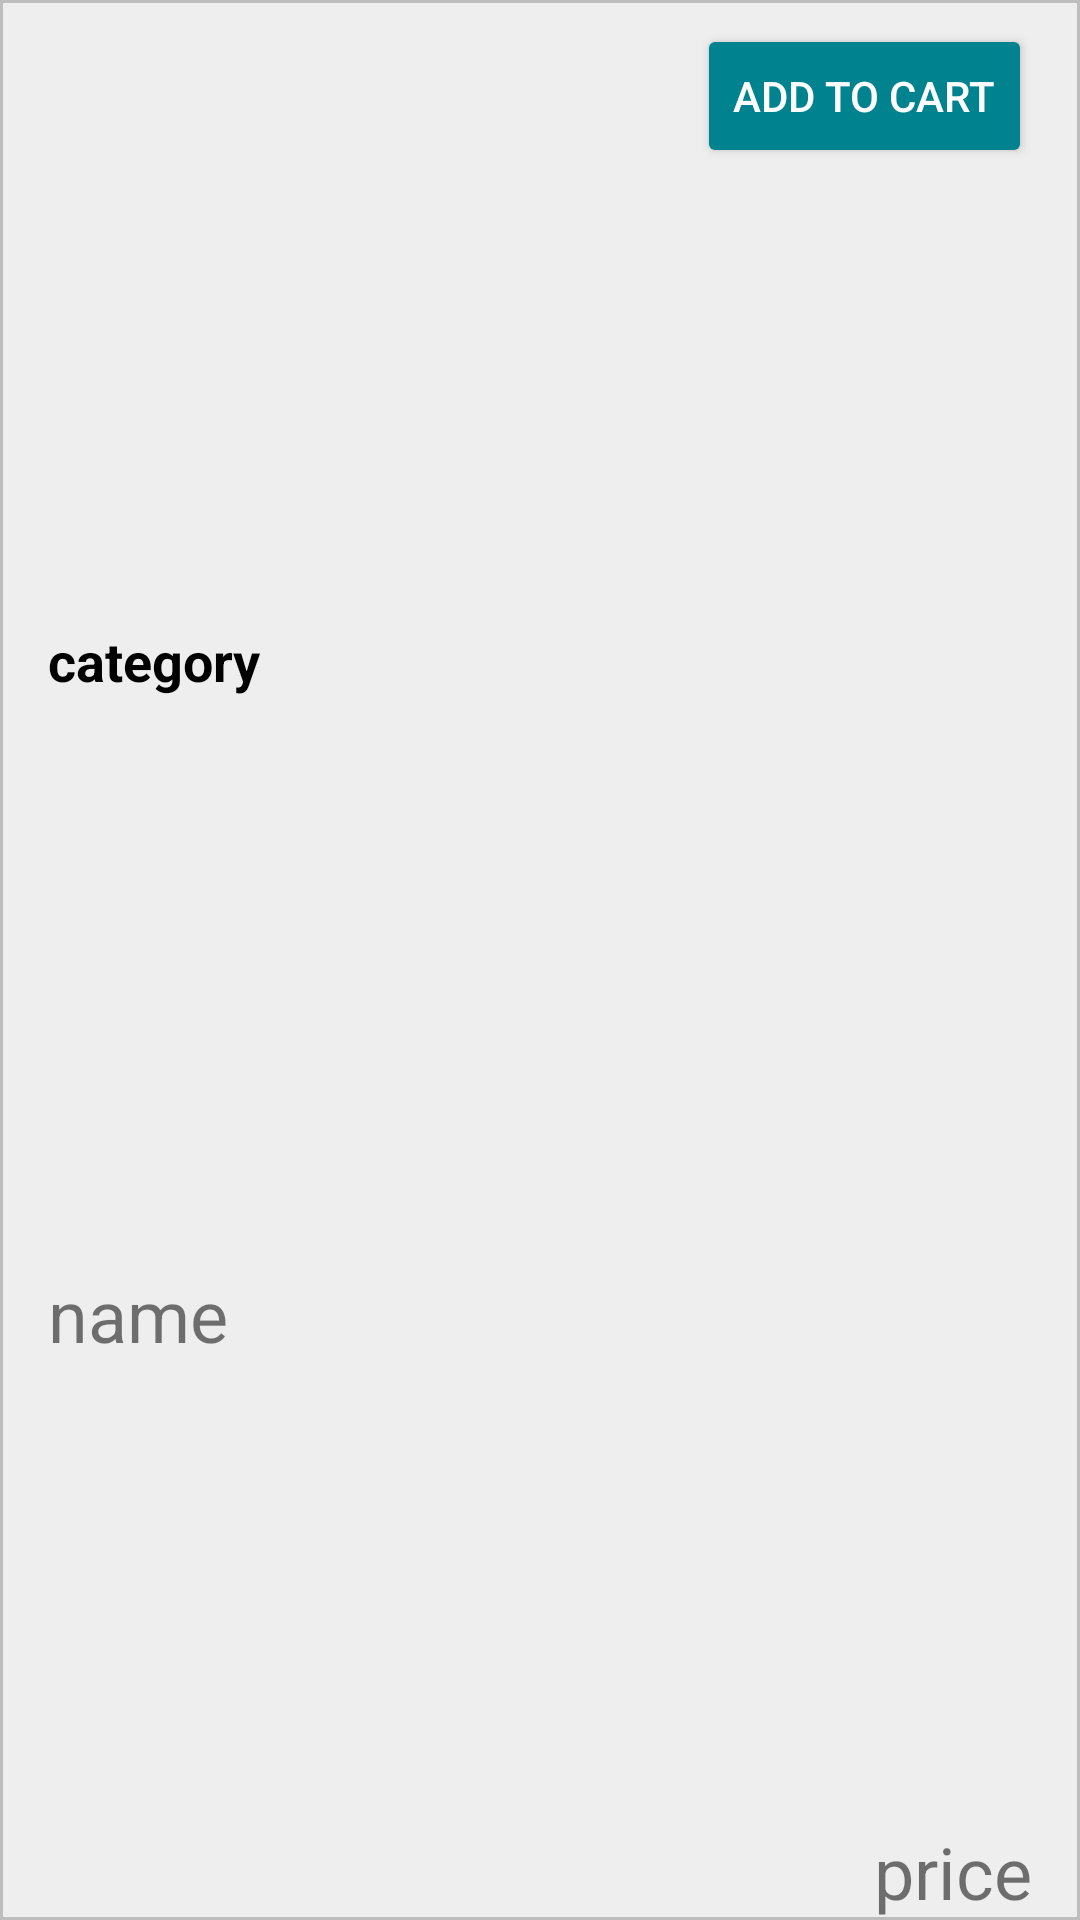

Reconstruct the res/layout file that produces this screen, plus the resources it refers to.
<!-- AndroidManifest.xml: application theme AppTheme -->
<!-- res/layout/element_food.xml -->
<?xml version="1.0" encoding="utf-8"?>
<android.support.constraint.ConstraintLayout xmlns:android="http://schemas.android.com/apk/res/android"
    xmlns:app="http://schemas.android.com/apk/res-auto"
    xmlns:tools="http://schemas.android.com/tools"
    android:layout_width="match_parent"
    android:layout_height="wrap_content"
    android:layout_marginBottom="@dimen/activity_horizontal_margin"
    android:background="@drawable/food_row_background"
    tools:layout_editor_absoluteY="81dp">

    <ImageView
        android:id="@+id/foodPic"
        android:layout_width="0dp"
        android:layout_height="200dp"
        app:layout_constraintEnd_toEndOf="parent"
        app:layout_constraintHorizontal_bias="0.6"
        app:layout_constraintStart_toStartOf="parent"
        app:layout_constraintTop_toTopOf="parent" />

    <ProgressBar
        android:id="@+id/imageProgressBar"
        style="?android:attr/progressBarStyle"
        android:layout_width="wrap_content"
        android:layout_height="wrap_content"
        android:layout_marginBottom="8dp"
        android:layout_marginEnd="8dp"
        android:layout_marginStart="8dp"
        app:layout_constraintBottom_toBottomOf="@+id/foodPic"
        app:layout_constraintEnd_toEndOf="@+id/foodPic"
        app:layout_constraintStart_toStartOf="@+id/foodPic"
        app:layout_constraintTop_toTopOf="parent" />

    <TextView
        android:id="@+id/foodPrice"
        android:layout_width="wrap_content"
        android:layout_height="wrap_content"
        android:layout_marginEnd="16dp"
        android:layout_marginStart="8dp"
        android:text="price"
        android:textSize="24sp"
        app:layout_constraintBottom_toBottomOf="parent"
        app:layout_constraintEnd_toEndOf="parent"
        app:layout_constraintHorizontal_bias="1.0"
        app:layout_constraintStart_toEndOf="@+id/foodName" />

    <TextView
        android:id="@+id/foodName"
        android:layout_width="0dp"
        android:layout_height="wrap_content"
        android:layout_marginStart="16dp"
        android:layout_marginTop="4dp"
        android:text="name"
        android:textSize="24sp"
        app:layout_constraintBottom_toBottomOf="parent"
        app:layout_constraintStart_toStartOf="parent"
        app:layout_constraintTop_toBottomOf="@+id/foodCategory" />

    <TextView
        android:id="@+id/foodCategory"
        android:layout_width="0dp"
        android:layout_height="wrap_content"
        android:layout_marginStart="16dp"
        android:layout_marginTop="8dp"
        android:text="category"
        android:textColor="@android:color/black"
        android:textSize="18sp"
        android:textStyle="bold"
        app:layout_constraintStart_toStartOf="parent"
        app:layout_constraintTop_toBottomOf="@+id/foodPic" />

    <Button
        android:id="@+id/addToCart"
        android:layout_width="wrap_content"
        android:layout_height="wrap_content"
        android:layout_marginEnd="16dp"
        android:layout_marginTop="8dp"
        android:backgroundTint="@color/colorPrimary"
        android:text="@string/add_to_cart"
        android:textColor="@android:color/white"
        app:layout_constraintEnd_toEndOf="parent"
        app:layout_constraintTop_toTopOf="parent" />

</android.support.constraint.ConstraintLayout>
<!-- resources referenced by this layout -->
<resources>
  <color name="colorPrimary">#00838f</color>
  <!-- drawable food_row_background (drawable) -->
  <?xml version="1.0" encoding="utf-8"?>
  <shape xmlns:android="http://schemas.android.com/apk/res/android"
      android:shape="rectangle">
      <stroke android:color="@color/foodCardBorder" android:width="1dp"/>
      <solid android:color="@color/foodCardBackground" />
  </shape>
  <string name="add_to_cart">Add to cart</string>
  <style name="AppTheme" parent="Theme.AppCompat.Light.DarkActionBar">
          
          <item name="colorPrimary">@color/colorPrimary</item>
          <item name="colorPrimaryDark">@color/colorPrimaryDark</item>
          <item name="colorAccent">@color/colorAccent</item>
      </style>
  <color name="foodCardBorder">#bdbdbd</color>
  <color name="foodCardBackground">#eeeeee</color>
  <color name="colorPrimaryDark">#006064</color>
  <color name="colorAccent">#ff4081</color>
</resources>
